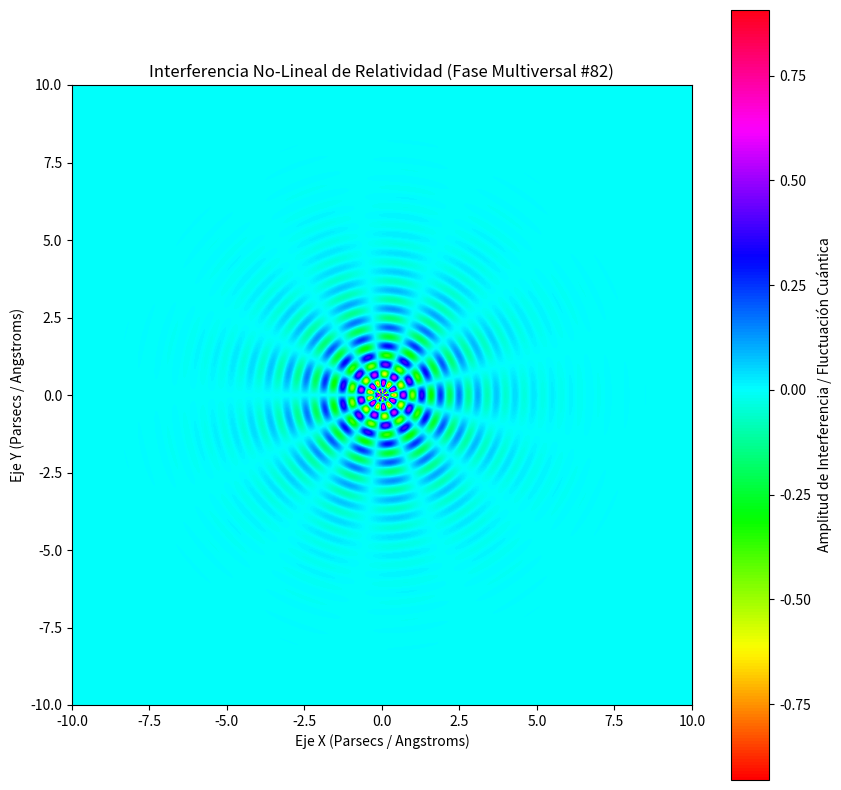

Generate this figure with matplotlib:
%matplotlib inline
# Simulación Multiversal: Relatividad - Variante 82
import numpy as np
import matplotlib.pyplot as plt

# Parámetros Físicos No-Lineales
omega_1 = 10.435
omega_2 = 6.508
lambda_decay = 0.718
phase_shift = 0.627

x = np.linspace(-10, 10, 800)
y = np.linspace(-10, 10, 800)
X, Y = np.meshgrid(x, y)

# Dinámica de Fluidos / Campos Tensor-Escalares (Fase Multiversal)
R = np.sqrt(X**2 + Y**2) + 1e-5
Z = (np.sin(omega_1 * R + phase_shift) * np.cos(omega_2 * np.arctan2(Y, X))) * np.exp(-lambda_decay * R)

plt.figure(figsize=(10, 10))
plt.imshow(Z, cmap='hsv', extent=[-10, 10, -10, 10], origin='lower')
plt.colorbar(label='Amplitud de Interferencia / Fluctuación Cuántica')
plt.title(r'Interferencia No-Lineal de Relatividad (Fase Multiversal #82)')
plt.xlabel('Eje X (Parsecs / Angstroms)')
plt.ylabel('Eje Y (Parsecs / Angstroms)')
plt.show()
